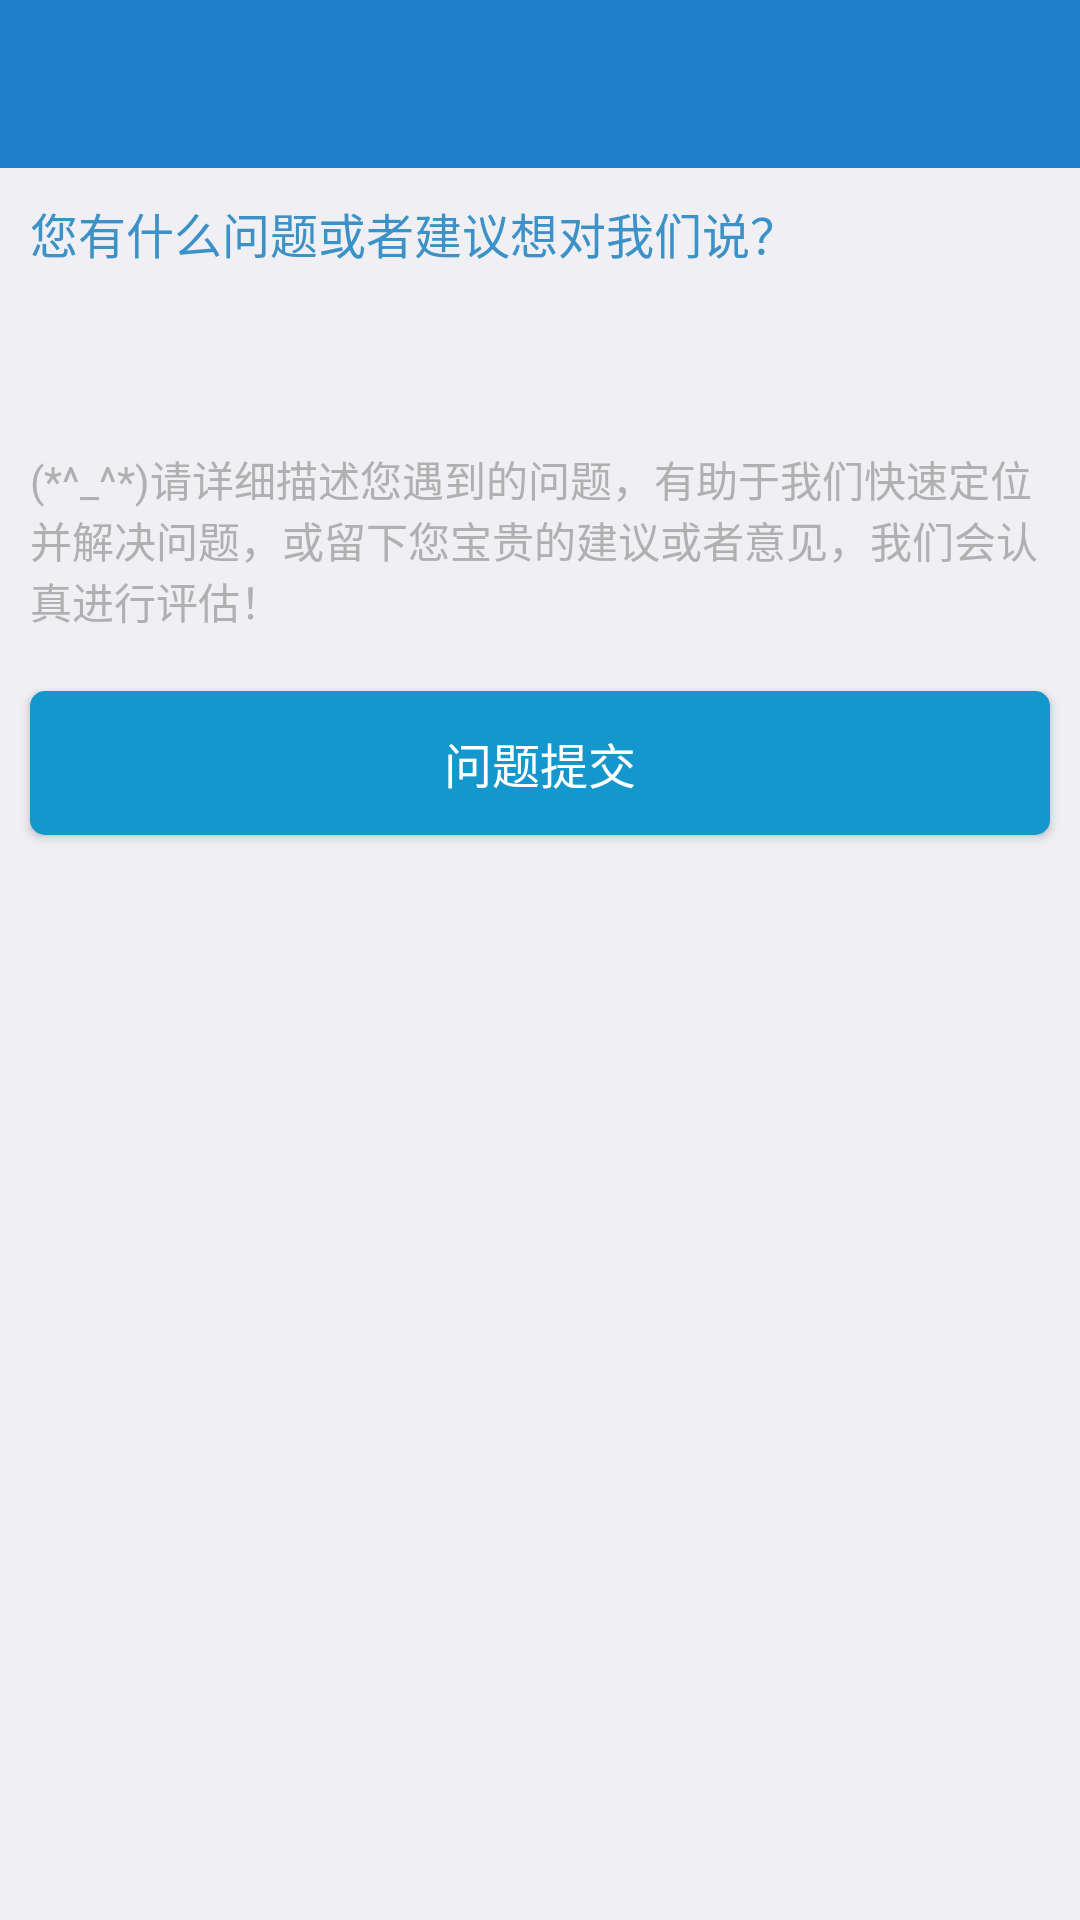

Produce the Android XML layout that renders to this screen, including the resource entries it uses.
<!-- AndroidManifest.xml: application theme AppTheme -->
<!-- res/layout/activity_feedback.xml -->
<?xml version="1.0" encoding="utf-8"?>
<RelativeLayout xmlns:android="http://schemas.android.com/apk/res/android"
    android:layout_width="match_parent"
    android:layout_height="match_parent">

    <include
        android:id="@+id/common_head"
        layout="@layout/toolbar" />

    <TextView
        android:id="@+id/begin_tv"
        android:layout_width="match_parent"
        android:layout_height="wrap_content"
        android:layout_below="@+id/common_head"
        android:layout_margin="10dp"
        android:text="@string/feedback_begin"
        android:textColor="@color/body_text"
        android:textSize="16sp" />

    <EditText
        android:id="@+id/feedback_theme"
        style="@style/body_text"
        android:layout_below="@+id/begin_tv"
        android:layout_margin="10dp"
        android:background="@drawable/input_bg"
        android:hint="@string/your_theme" />


    <EditText
        android:id="@+id/feedback_suggestion"
        style="@style/body_text"
        android:layout_below="@+id/feedback_theme"
        android:layout_margin="10dp"
        android:background="@drawable/input_bg"
        android:gravity="left|top"
        android:hint="@string/suggestion_hint"
        android:minLines="5"
        android:padding="10dp" />

    <TextView
        android:id="@+id/suggestion_last_tips"
        android:layout_width="match_parent"
        android:layout_height="wrap_content"
        android:layout_below="@+id/feedback_suggestion"
        android:layout_margin="10dp"
        android:text="@string/suggestion_tips"
        android:textColor="@color/body_hint"
        android:textSize="14sp" />

    <Button
        android:id="@+id/feedback_submit"
        android:layout_width="match_parent"
        android:layout_height="wrap_content"
        android:layout_below="@+id/suggestion_last_tips"
        android:layout_margin="10dp"
        android:background="@drawable/common_btn_bg"
        android:text="@string/question_submit"
        android:textSize="16sp" />


    <include
        android:id="@+id/common_coordinator"
        layout="@layout/coordinator"
        android:layout_width="match_parent"
        android:layout_height="wrap_content"
        android:layout_alignParentBottom="true" />
</RelativeLayout>
<!-- res/layout/toolbar.xml (included above) -->
<?xml version="1.0" encoding="utf-8"?>
<RelativeLayout xmlns:android="http://schemas.android.com/apk/res/android"
    android:layout_width="match_parent"
    android:layout_height="wrap_content">

    <android.support.v7.widget.Toolbar
        android:id="@+id/toolbar"
        android:layout_width="match_parent"
        android:layout_height="wrap_content"
        android:background="?attr/colorPrimary"
        android:minHeight="?attr/actionBarSize">


    </android.support.v7.widget.Toolbar>

    <TextView
        android:id="@+id/head_right_btn"
        android:layout_width="wrap_content"
        android:layout_height="wrap_content"
        android:layout_alignParentRight="true"
        android:layout_centerInParent="true"
        android:layout_marginRight="10dp"
        android:text="测试"
        android:textColor="@color/head_text_selector"
        android:textSize="18sp"
        android:visibility="gone" />

</RelativeLayout>
<!-- res/layout/coordinator.xml (included above) -->
<?xml version="1.0" encoding="utf-8"?>
<RelativeLayout xmlns:android="http://schemas.android.com/apk/res/android"
    android:layout_width="match_parent"
    android:layout_height="wrap_content">

    <android.support.design.widget.CoordinatorLayout
        android:id="@+id/container"
        android:layout_width="match_parent"
        android:layout_height="wrap_content"/>

</RelativeLayout>
<!-- resources referenced by this layout -->
<resources>
  <color name="body_hint">#B0B0B0</color>
  <color name="body_text">#3C91C6</color>
  <!-- drawable common_btn_bg (drawable) -->
  <?xml version="1.0" encoding="utf-8"?>
  <selector xmlns:android="http://schemas.android.com/apk/res/android">
  
      <item android:drawable="@drawable/common_btn_pressed" android:state_pressed="true"/>
      <item android:drawable="@drawable/common_btn_normal"/>
  
  </selector>
  <!-- drawable input_bg (drawable) -->
  <?xml version="1.0" encoding="utf-8"?>
  <layer-list xmlns:android="http://schemas.android.com/apk/res/android" >
  
      
      <item>
          <shape>
              <solid android:color="@color/color_e0e0e0" />
              <corners android:radius="5dp" />
          </shape>
      </item>
      
  
      <item
          android:bottom="0dp"
          android:left="0dp"
          android:right="0dp"
          android:top="0dp">
          <shape>
              <solid android:color="@android:color/white" />
              <padding
                  android:bottom="10dp"
                  android:left="10dp"
                  android:right="10dp"
                  android:top="10dp" />
              <corners android:radius="5dp" />
          </shape>
  
  
      </item>
  
  </layer-list>
  <string name="feedback_begin">您有什么问题或者建议想对我们说？</string>
  <string name="question_submit">问题提交</string>
  <string name="suggestion_hint">您的宝贵意见是我们进步的源泉</string>
  <string name="suggestion_tips">(*^_^*)请详细描述您遇到的问题，有助于我们快速定位并解决问题，或留下您宝贵的建议或者意见，我们会认真进行评估！</string>
  <string name="your_theme">您的主题:</string>
  <style name="body_text">
          <item name="android:textColor">@color/black</item>
          <item name="android:textSize">14sp</item>
  
      </style>
  <style name="AppTheme" parent="Theme.AppCompat.Light.NoActionBar">
          
          <item name="colorPrimary">@color/colorPrimary</item>
          <item name="colorPrimaryDark">@color/colorPrimaryDark</item>
         
  
          <item name="colorAccent">#ff0000</item>
          <item name="android:windowBackground">@color/windowBackground</item>
          <item name="android:textColorPrimary">@android:color/white</item>
          <item name="colorControlNormal">@android:color/white</item>
          
  
          <item name="actionOverflowMenuStyle">@style/OverflowMenuStyle</item>
  
  
  </style>
  <!-- drawable common_btn_pressed (drawable) -->
  <?xml version="1.0" encoding="utf-8"?>
  <shape xmlns:android="http://schemas.android.com/apk/res/android" >
  
      <solid android:color="#177EA7" />
  
      <corners android:radius="5dp" />
      
      <stroke android:width="0dp"
          android:color="#FFFFFF"/>
  
  </shape>
  <!-- drawable common_btn_normal (drawable) -->
  <?xml version="1.0" encoding="utf-8"?>
  <shape xmlns:android="http://schemas.android.com/apk/res/android" >
  
      <solid android:color="#1497CC" />
  
      <corners android:radius="5dp" />
      
      <stroke android:width="0dp"
          android:color="#FFFFFF"/>
  
  </shape>
  <color name="color_e0e0e0">#e0e0e0</color>
  <color name="black">#000000</color>
  <color name="colorPrimary">#1F7FCD</color>
  <color name="colorPrimaryDark">#0074BF</color>
  <color name="windowBackground">#F0EFF4</color>
  <style name="OverflowMenuStyle" parent="@style/Widget.AppCompat.Light.PopupMenu.Overflow">
          <item name="overlapAnchor">false</item>
          <item name="android:dropDownWidth">wrap_content</item>
          <item name="android:paddingRight">5dp</item>
          <item name="android:popupBackground">?attr/colorPrimary</item>
          <item name="android:dropDownVerticalOffset">9dp</item>
          <item name="android:dropDownHorizontalOffset">0dip</item>
      </style>
</resources>
